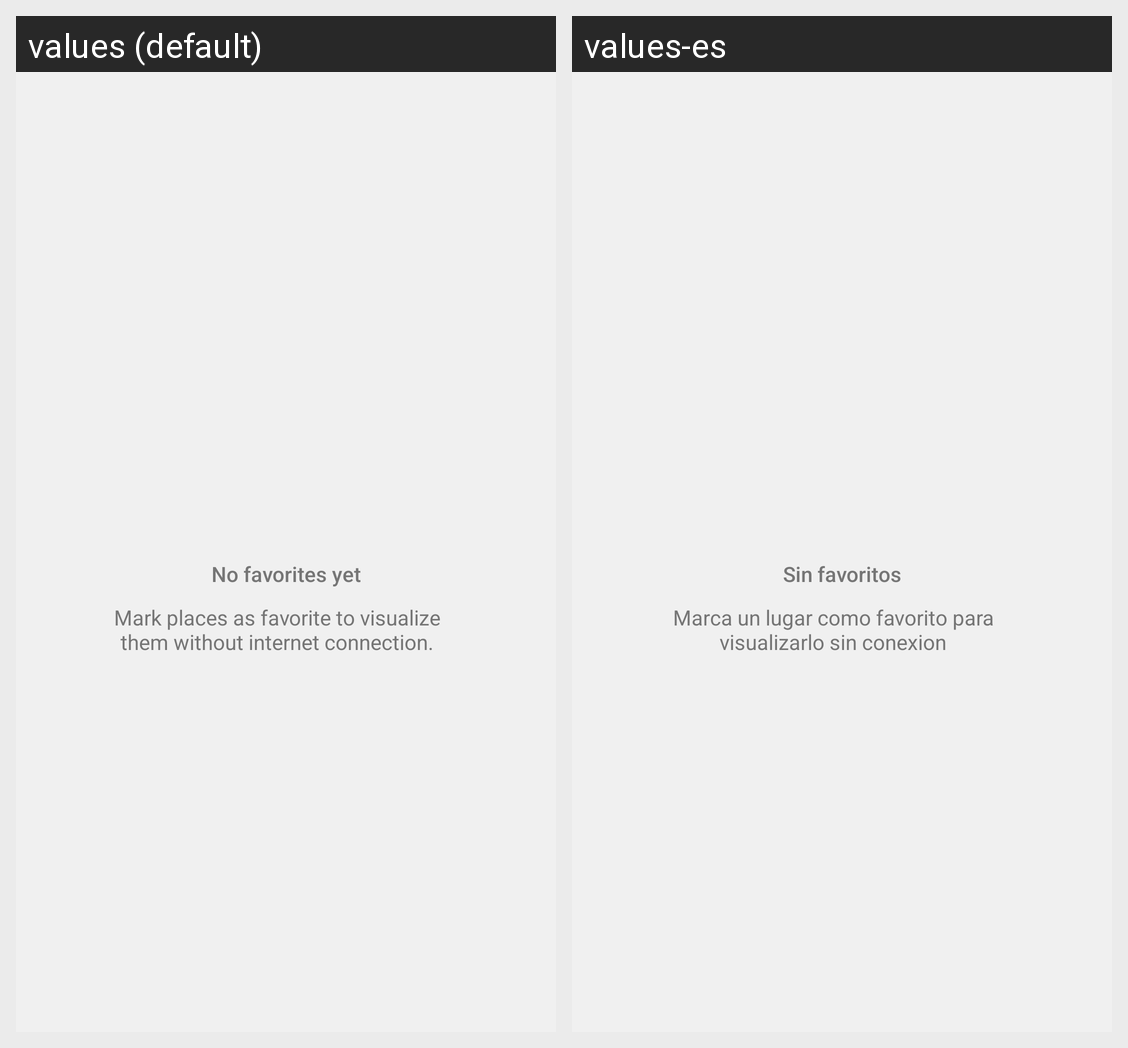

The same Android screen rendered under two of its app's locales, left to right. List the strings drawn on it with the default value and each locale's translation.
Android screen res/layout/favorites_empty_layout.xml rendered under 2 locales, left to right: values (default), values-es. Device: Nexus 5 (rendered at 1080×1920; each locale shown at half size, 540×960, under a caption strip naming it); theme AppTheme.
Strings drawn on this screen, with the default value and each locale's value (text and hints the layout hard-codes, and strings that could not be matched under every locale, appear in the picture but are not listed):

no_favorites_yet
  values: No favorites yet
  values-es: Sin favoritos

favorite_message
  values: Mark places as favorite to visualize them without internet connection.
  values-es: Marca un lugar como favorito para visualizarlo sin conexion
